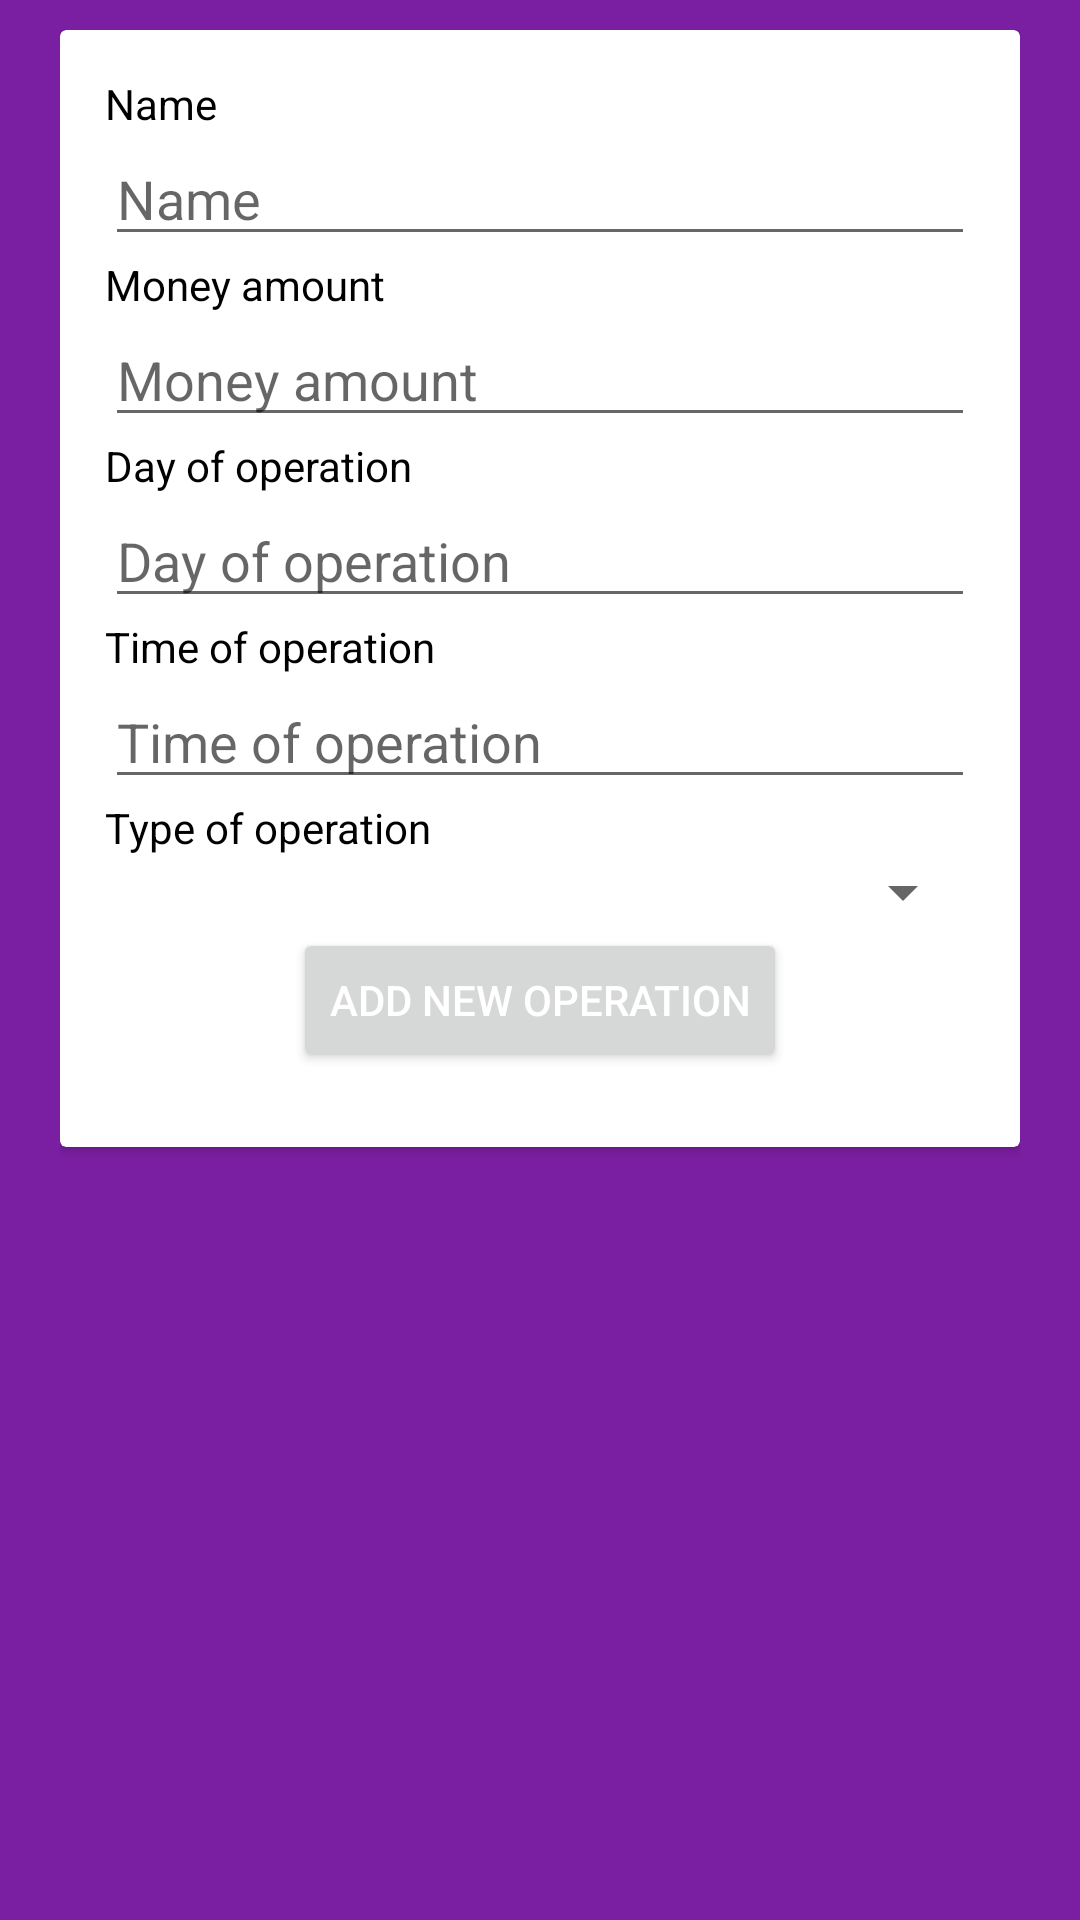

Write the Android layout XML for this screen, with the resource values it uses.
<!-- AndroidManifest.xml: application theme AppTheme -->
<!-- res/layout/fragment_add_operation.xml -->
<?xml version="1.0" encoding="utf-8"?>
<FrameLayout xmlns:android="http://schemas.android.com/apk/res/android"
    xmlns:tools="http://schemas.android.com/tools"
    android:layout_width="match_parent"
    android:layout_height="match_parent"
    android:background="@color/colorPrimary"
    tools:context=".AddOperationFragment">

    <ScrollView
        android:layout_width="match_parent"
        android:layout_height="match_parent"
        android:layout_marginStart="20dp"
        android:layout_marginTop="10dp"
        android:layout_marginEnd="20dp">

        <androidx.cardview.widget.CardView
            android:layout_width="match_parent"
            android:layout_height="match_parent"
            android:elevation="5dp">

            <LinearLayout
                android:layout_width="match_parent"
                android:layout_height="match_parent"
                android:padding="15dp"
                android:orientation="vertical">

                <TextView
                    android:layout_width="match_parent"
                    android:layout_height="wrap_content"
                    android:textColor="#000"
                    android:text="Name" />

                <EditText
                    android:id="@+id/operationNameInput"
                    android:layout_width="match_parent"
                    android:layout_height="wrap_content"
                    android:hint="Name"
                    android:textColor="#000"
                    android:inputType="text" />

                <TextView
                    android:layout_width="match_parent"
                    android:layout_height="wrap_content"
                    android:textColor="#000"
                    android:text="Money amount" />

                <EditText
                    android:id="@+id/operationMoneyAmountInput"
                    android:layout_width="match_parent"
                    android:layout_height="wrap_content"
                    android:textColor="#000"
                    android:hint="Money amount"
                    android:inputType="number" />

                <TextView
                    android:layout_width="match_parent"
                    android:layout_height="wrap_content"
                    android:textColor="#000"
                    android:text="Day of operation" />

                <EditText
                    android:id="@+id/operationDayInput"
                    android:layout_width="match_parent"
                    android:layout_height="wrap_content"
                    android:textColor="#000"
                    android:hint="Day of operation"
                     />

                <TextView
                    android:layout_width="match_parent"
                    android:layout_height="wrap_content"
                    android:textColor="#000"
                    android:text="Time of operation" />

                <EditText
                    android:id="@+id/operationTimeInput"
                    android:layout_width="match_parent"
                    android:layout_height="wrap_content"
                    android:textColor="#000"
                    android:hint="Time of operation"
                     />
                <TextView
                    android:layout_width="match_parent"
                    android:layout_height="wrap_content"
                    android:textColor="#000"
                    android:text="Type of operation" />

                <Spinner

                    android:id="@+id/operationTypeInput"
                    android:textColor="#000"
                    android:layout_width="match_parent"
                    android:layout_height="wrap_content" />

                <Button
                    android:layout_gravity="center_horizontal"
                    android:layout_width="wrap_content"
                    android:layout_height="wrap_content"
                    android:layout_marginBottom="10dp"
                    android:text="Add new operation" />

            </LinearLayout>
        </androidx.cardview.widget.CardView>
    </ScrollView>

</FrameLayout>
<!-- resources referenced by this layout -->
<resources>
  <color name="colorPrimary">#7b1fa2</color>
  <style name="AppTheme" parent="Theme.MaterialComponents.Light.DarkActionBar">
          
          <item name="colorPrimary">@color/colorPrimary</item>
          <item name="colorPrimaryDark">@color/colorPrimaryDark</item>
          <item name="colorAccent">@color/colorAccent</item>
          <item name="android:textColor">@color/textColor</item>
      </style>
  <color name="colorPrimaryDark">#4a0072</color>
  <color name="colorAccent">#7e57c2</color>
  <color name="textColor">#FFFFFF</color>
</resources>
